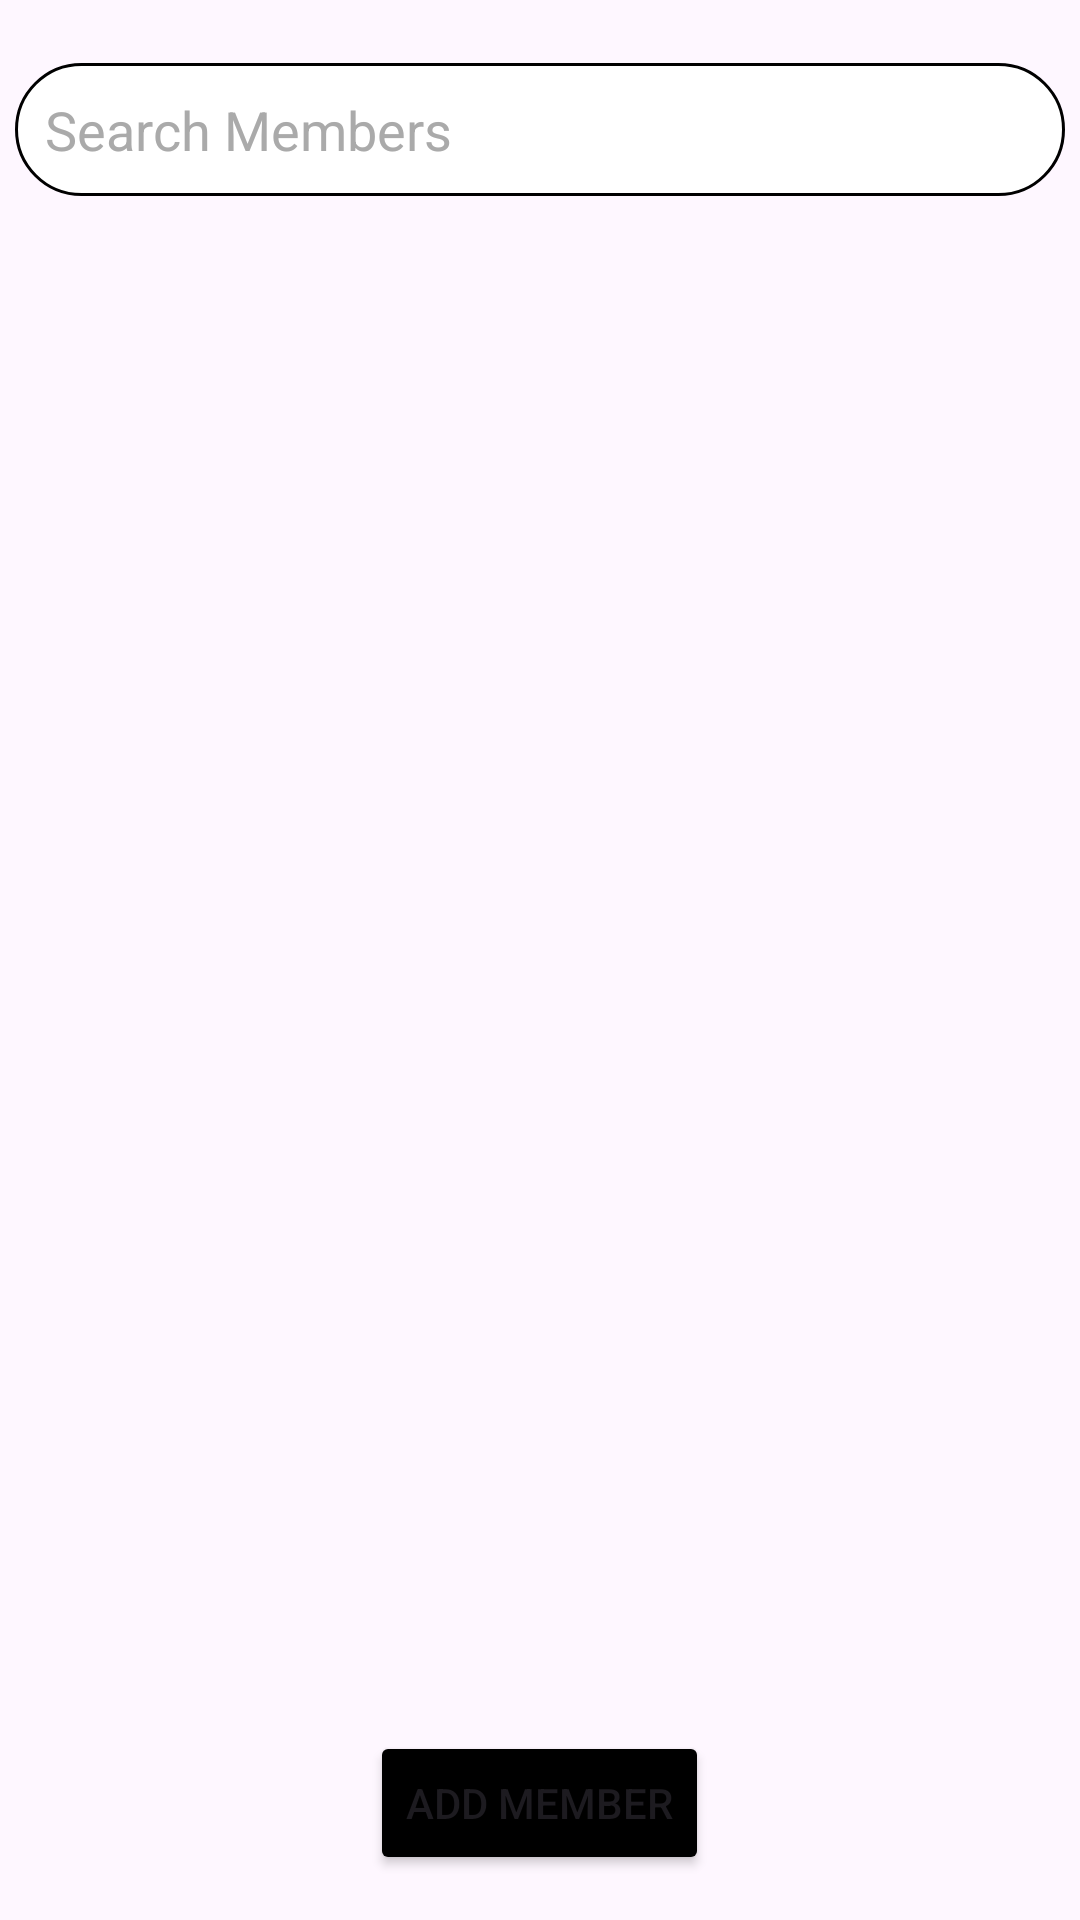

Reconstruct the res/layout file that produces this screen, plus the resources it refers to.
<!-- AndroidManifest.xml: application theme Theme.Material3.Light -->
<!-- res/layout/activity_display_members.xml -->
<?xml version="1.0" encoding="utf-8"?>
<RelativeLayout xmlns:android="http://schemas.android.com/apk/res/android"
    xmlns:tools="http://schemas.android.com/tools"
    android:layout_width="match_parent"
    android:layout_height="match_parent"
    android:padding="5dp"
    tools:context=".DisplayMembersActivity"
    android:background="@drawable/splash">

    <EditText
        android:id="@+id/etSearch"
        android:layout_width="match_parent"
        android:layout_height="wrap_content"
        android:hint="Search Members"
        android:padding="10dp"
        android:layout_marginTop="16dp"
        android:background="@drawable/rounded_corner_background"
        android:textColorHint="@android:color/darker_gray"
        android:textColor="@android:color/black"
        android:drawableLeft="@drawable/ic_search"
        android:drawablePadding="8dp"
        android:imeOptions="actionSearch"
        android:singleLine="true"/>

    <androidx.recyclerview.widget.RecyclerView
        android:id="@+id/recyclerView"
        android:layout_width="407dp"
        android:layout_height="600dp"
        android:layout_below="@+id/etSearch"
        android:layout_above="@+id/btnAddMember"
        android:layout_marginBottom="4dp"
        android:padding="10dp" />

    <Button
        android:id="@+id/btnAddMember"
        android:layout_width="wrap_content"
        android:layout_height="wrap_content"
        android:layout_alignParentBottom="true"
        android:layout_centerHorizontal="true"
        android:layout_marginBottom="10dp"
        android:text="Add Member"
        android:backgroundTint="@color/black"/>

</RelativeLayout>
<!-- resources referenced by this layout -->
<resources>
  <color name="black">#FF000000</color>
  <!-- drawable rounded_corner_background (drawable) -->
  <?xml version="1.0" encoding="utf-8"?>
  <shape xmlns:android="http://schemas.android.com/apk/res/android"
      android:shape="rectangle">
      <corners android:radius="40dp" /> 
      <solid android:color="@android:color/white" />
      <stroke
          android:width="1dp"
          android:color="@android:color/black" /> 
  </shape>
</resources>
